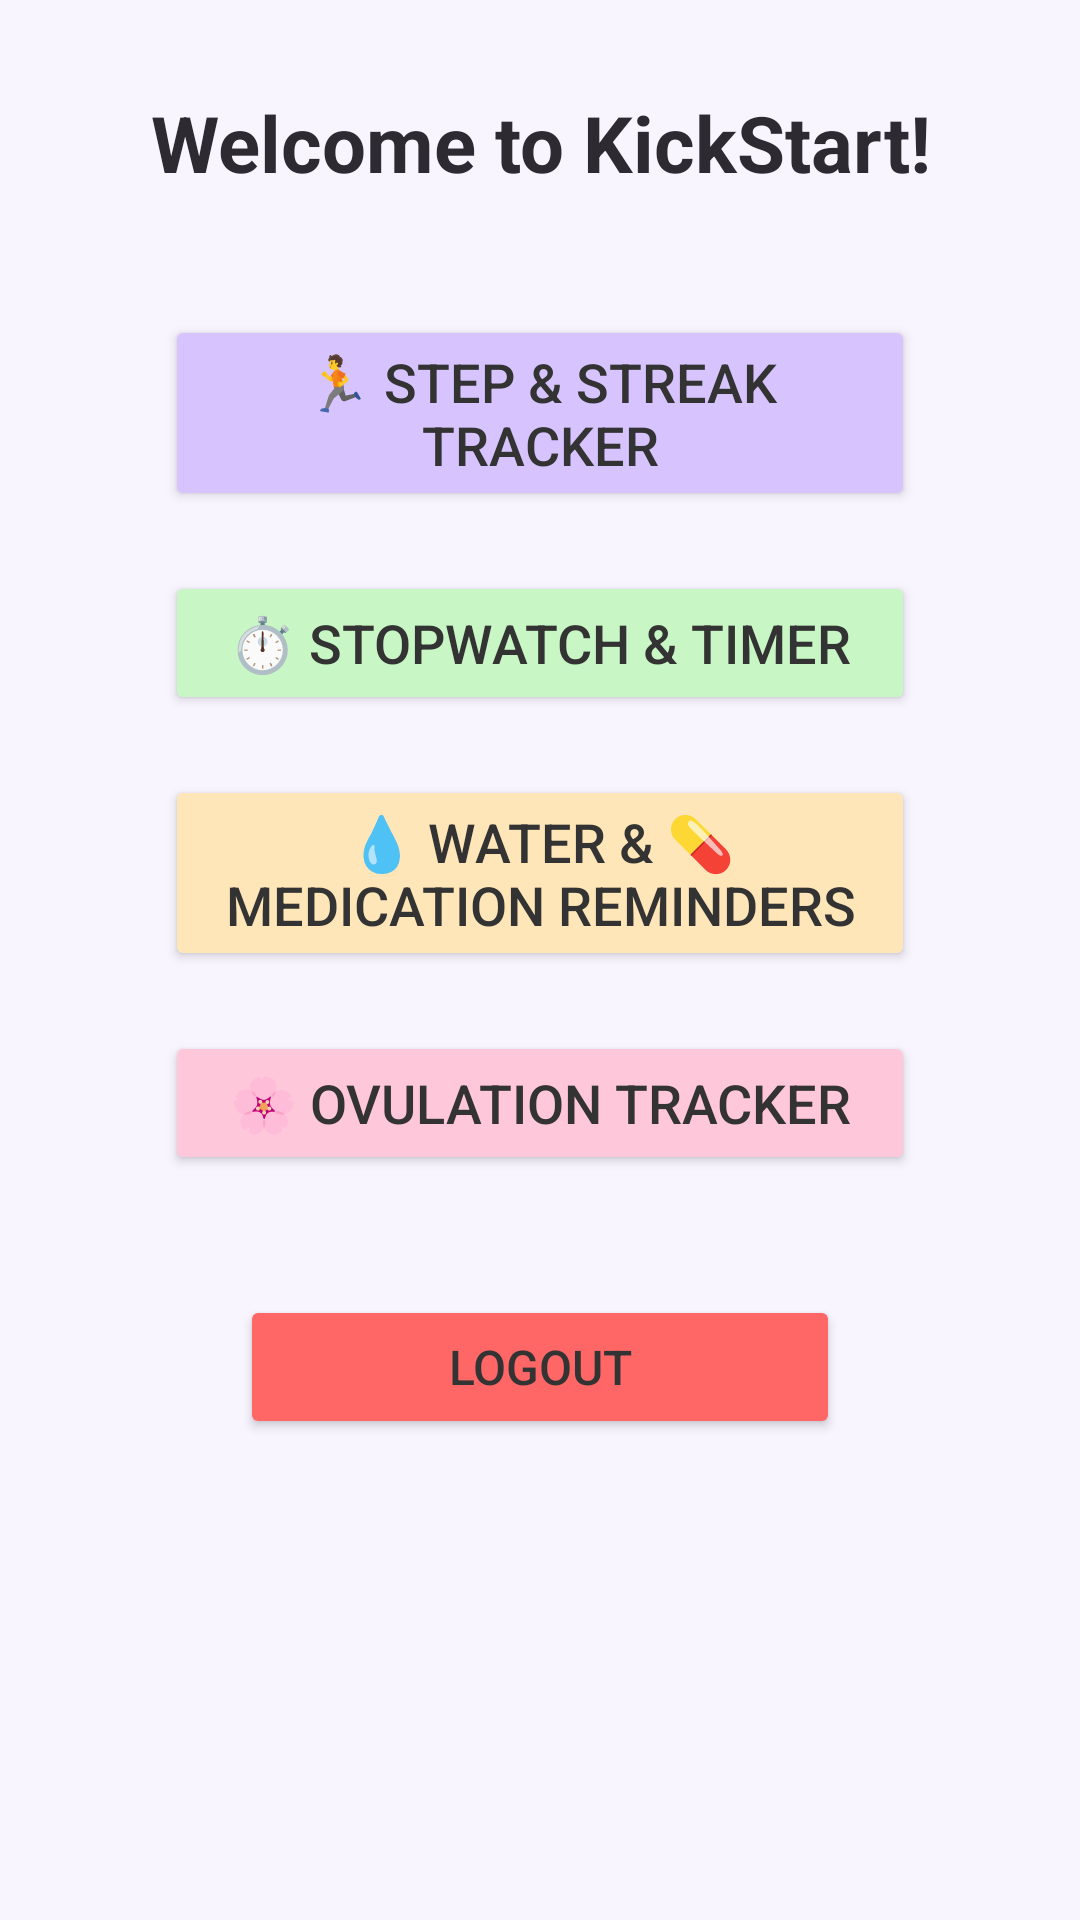

The Android layout XML behind this screen, and the referenced resources:
<!-- AndroidManifest.xml: application theme Theme.KickStart -->
<!-- res/layout/activity_dashboard.xml -->
<?xml version="1.0" encoding="utf-8"?>
<ScrollView xmlns:android="http://schemas.android.com/apk/res/android"
    android:layout_width="match_parent"
    android:layout_height="match_parent"
    android:background="#F8F5FF">

    <LinearLayout
        android:layout_width="match_parent"
        android:layout_height="wrap_content"
        android:orientation="vertical"
        android:gravity="center"
        android:padding="30dp">

        
        <TextView
            android:id="@+id/welcomeText"
            android:layout_width="wrap_content"
            android:layout_height="wrap_content"
            android:text="Welcome to KickStart!"
            android:textSize="26sp"
            android:textStyle="bold"
            android:textColor="#2D2A32"
            android:gravity="center"
            android:layout_marginBottom="40dp" />

        
        <Button
            android:id="@+id/btnStepTracker"
            android:layout_width="250dp"
            android:layout_height="wrap_content"
            android:text="🏃 Step &amp; Streak Tracker"
            android:textSize="18sp"
            android:backgroundTint="#D7C4FF"
            android:textColor="#333333"
            android:layout_marginBottom="20dp" />

        
        <Button
            android:id="@+id/btnStopwatchTimer"
            android:layout_width="250dp"
            android:layout_height="wrap_content"
            android:text="⏱️ Stopwatch &amp; Timer"
            android:textSize="18sp"
            android:backgroundTint="#C8F7C5"
            android:textColor="#333333"
            android:layout_marginBottom="20dp" />

        
        <Button
            android:id="@+id/btnReminder"
            android:layout_width="250dp"
            android:layout_height="wrap_content"
            android:text="💧 Water &amp; 💊 Medication Reminders"
            android:textSize="18sp"
            android:backgroundTint="#FFE6B8"
            android:textColor="#333333"
            android:layout_marginBottom="20dp" />

        
        <Button
            android:id="@+id/btnOvulationTracker"
            android:layout_width="250dp"
            android:layout_height="wrap_content"
            android:text="🌸 Ovulation Tracker"
            android:textSize="18sp"
            android:backgroundTint="#FFC7DA"
            android:textColor="#333333"
            android:layout_marginBottom="40dp" />

        
        <Button
            android:id="@+id/logoutButton"
            android:layout_width="200dp"
            android:layout_height="wrap_content"
            android:text="Logout"
            android:textSize="16sp"
            android:backgroundTint="#FF6767"
            android:textColor="#333333" />

    </LinearLayout>
</ScrollView>
<!-- resources referenced by this layout -->
<resources>
  <style name="Theme.KickStart" parent="Theme.AppCompat.Light.NoActionBar">
          <item name="colorPrimary">@color/purple_500</item>
          <item name="colorPrimaryDark">@color/purple_700</item>
          <item name="colorAccent">@color/teal_200</item>
      </style>
  <!-- not gathered from this repository: default colours our renderer supplied (Android Studio template values) -->
  <color name="purple_500">#FF6200EE</color>
  <color name="purple_700">#FF3700B3</color>
  <color name="teal_200">#FF03DAC5</color>
</resources>
